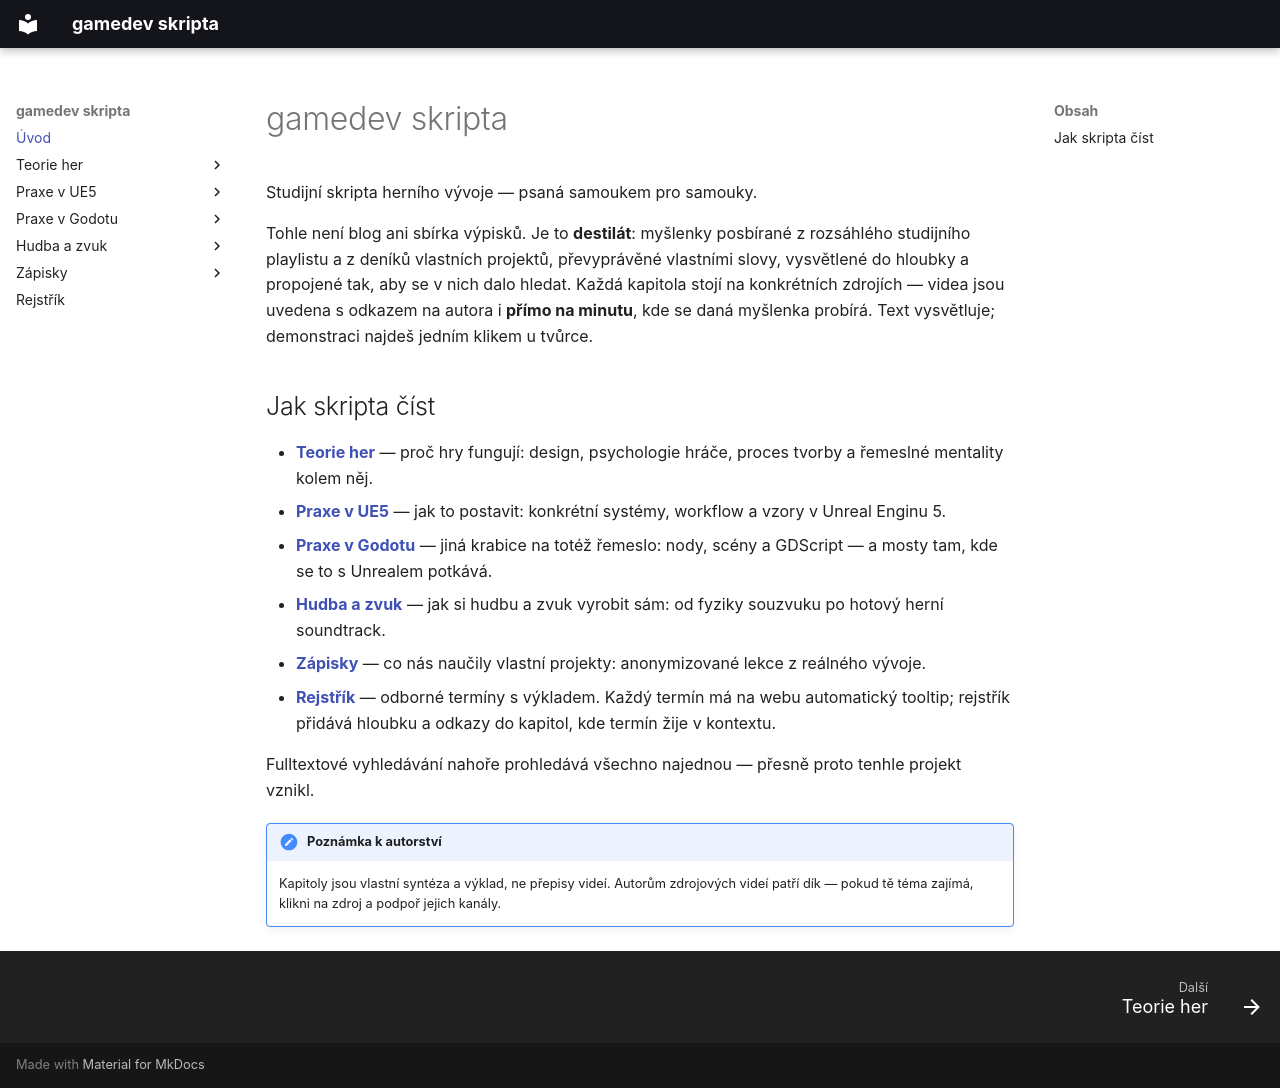

repository: Martinsafka/gamedev-skripta · page: index.html · generator: mkdocs

# gamedev skripta

Studijní skripta herního vývoje — psaná samoukem pro samouky.

Tohle není blog ani sbírka výpisků. Je to **destilát**: myšlenky posbírané z rozsáhlého studijního playlistu a z deníků vlastních projektů, převyprávěné vlastními slovy, vysvětlené do hloubky a propojené tak, aby se v nich dalo hledat. Každá kapitola stojí na konkrétních zdrojích — videa jsou uvedena s odkazem na autora i **přímo na minutu**, kde se daná myšlenka probírá. Text vysvětluje; demonstraci najdeš jedním klikem u tvůrce.

## Jak skripta číst

- **[Teorie her](teorie/index.md)** — proč hry fungují: design, psychologie hráče, proces tvorby a řemeslné mentality kolem něj.
- **[Praxe v UE5](praxe/index.md)** — jak to postavit: konkrétní systémy, workflow a vzory v Unreal Enginu 5.
- **[Praxe v Godotu](godot/index.md)** — jiná krabice na totéž řemeslo: nody, scény a GDScript — a mosty tam, kde se to s Unrealem potkává.
- **[Hudba a zvuk](hudba/index.md)** — jak si hudbu a zvuk vyrobit sám: od fyziky souzvuku po hotový herní soundtrack.
- **[Zápisky](zapisky/index.md)** — co nás naučily vlastní projekty: anonymizované lekce z reálného vývoje.
- **[Rejstřík](rejstrik.md)** — odborné termíny s výkladem. Každý termín má na webu automatický tooltip; rejstřík přidává hloubku a odkazy do kapitol, kde termín žije v kontextu.

Fulltextové vyhledávání nahoře prohledává všechno najednou — přesně proto tenhle projekt vznikl.

!!! note "Poznámka k autorství"
    Kapitoly jsou vlastní syntéza a výklad, ne přepisy videí. Autorům zdrojových videí patří dík — pokud tě téma zajímá, klikni na zdroj a podpoř jejich kanály.
